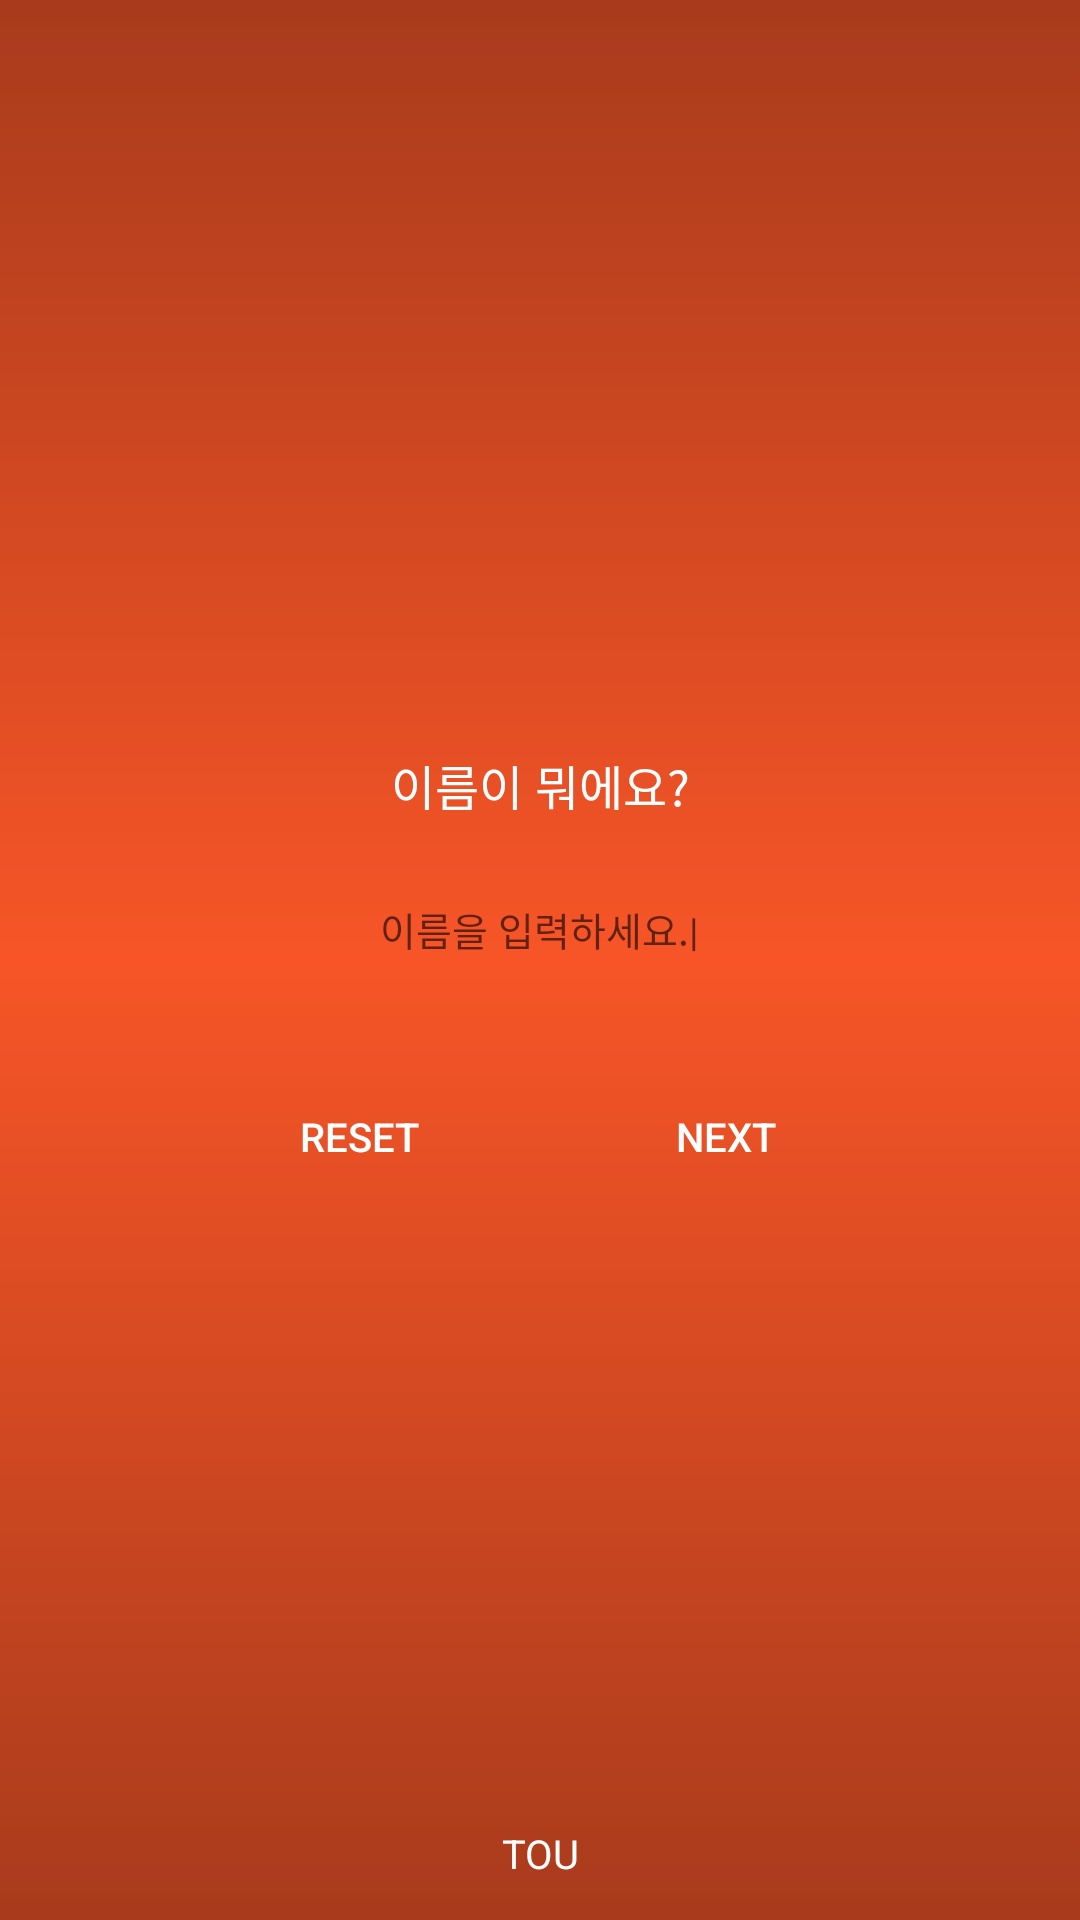

Write the Android layout XML for this screen, with the resource values it uses.
<!-- AndroidManifest.xml: application theme AppTheme -->
<!-- res/layout/activity_main.xml -->
<?xml version="1.0" encoding="utf-8"?>
<RelativeLayout xmlns:android="http://schemas.android.com/apk/res/android"
    xmlns:app="http://schemas.android.com/apk/res-auto"
    xmlns:tools="http://schemas.android.com/tools"
    android:layout_width="match_parent"
    android:layout_height="match_parent"
    tools:context="com.tou.MainActivity"
    android:background="@drawable/gradiant">
    <ScrollView
        android:layout_width="match_parent"
        android:layout_height="match_parent"
        android:layout_above="@+id/logo_design">
        <LinearLayout
            android:layout_width="match_parent"
            android:layout_height="wrap_content"
            android:orientation="vertical">
            <TextView
                android:id="@+id/name1"
                android:layout_width="match_parent"
                android:layout_height="20dp"
                android:layout_marginBottom="22.24dp"
                android:layout_marginTop="250dp"
                android:text="이름이 뭐에요?"
                android:gravity="center_horizontal"
                android:textColor="@color/colorWhite"
                android:textSize="16dp"
                />
            <EditText
                android:id="@+id/input_name"
                android:layout_width="239.67dp"
                android:layout_height="37dp"
                android:layout_gravity="center_horizontal"
                android:background="@drawable/edittextshape"
                android:maxLines="1"
                android:hint="이름을 입력하세요.|"
                android:gravity="center_horizontal"
                android:padding="10dp"
                android:paddingLeft="15dp"
                android:textColor="@color/colorHint"
                android:textSize="13dp"
                android:singleLine="true"/>
            <RelativeLayout
                android:layout_width="match_parent"
                android:layout_height="match_parent"
                android:layout_below="@id/input_name"
                android:layout_marginTop="31dp">
                <LinearLayout
                    android:layout_width="match_parent"
                    android:layout_height="match_parent"
                    android:orientation="horizontal">
                    <Button
                        android:id="@+id/button-reset"
                        android:layout_width="99.33dp"
                        android:layout_height="37dp"
                        android:layout_marginStart="70dp"
                        android:background="@drawable/buttonshape"
                        android:text="RESET"
                        android:layout_gravity="center"
                        android:textColor="@color/colorWhite"
                        android:textSize="13.33dp" />
                    <Button
                        android:id="@+id/button-next"
                        android:layout_width="99.33dp"
                        android:layout_height="37dp"
                        android:layout_marginStart="23dp"
                        android:layout_gravity="center"
                        android:background="@drawable/buttonshape"
                        android:text="NEXT"
                        android:textColor="@color/colorWhite"
                        android:textSize="13.33dp" />
                </LinearLayout>

            </RelativeLayout>
            
        </LinearLayout>
    </ScrollView>
    <TextView
        android:id="@+id/logo_design"
        android:layout_width="match_parent"
        android:layout_height="wrap_content"
        android:layout_alignParentBottom="true"
        android:layout_marginBottom="13.33dp"
        android:text="TOU"
        android:gravity="center_horizontal"
        android:textColor="@color/colorWhite"
        android:textSize="13.33dp"/>
</RelativeLayout>
<!-- resources referenced by this layout -->
<resources>
  <color name="colorHint">#666666</color>
  <color name="colorWhite">#ffffff</color>
  <!-- drawable gradiant (drawable) -->
  <?xml version="1.0" encoding="utf-8"?>
  <shape xmlns:android="http://schemas.android.com/apk/res/android"
      android:shape="rectangle">
      <gradient android:startColor="#a83b1c"
          android:centerColor="#f75527"
          android:endColor="#a83b1c"
          android:angle="90"></gradient>
  </shape>
  <style name="AppTheme" parent="Theme.AppCompat.Light.NoActionBar">
          
          <item name="colorPrimary">@color/colorPrimary</item>
          <item name="colorPrimaryDark">@color/colorPrimaryDark</item>
          <item name="colorAccent">@color/colorAccent</item>
      </style>
  <color name="colorPrimary">#3F51B5</color>
  <color name="colorPrimaryDark">#c6bdbf</color>
  <color name="colorAccent">#FF4081</color>
</resources>
